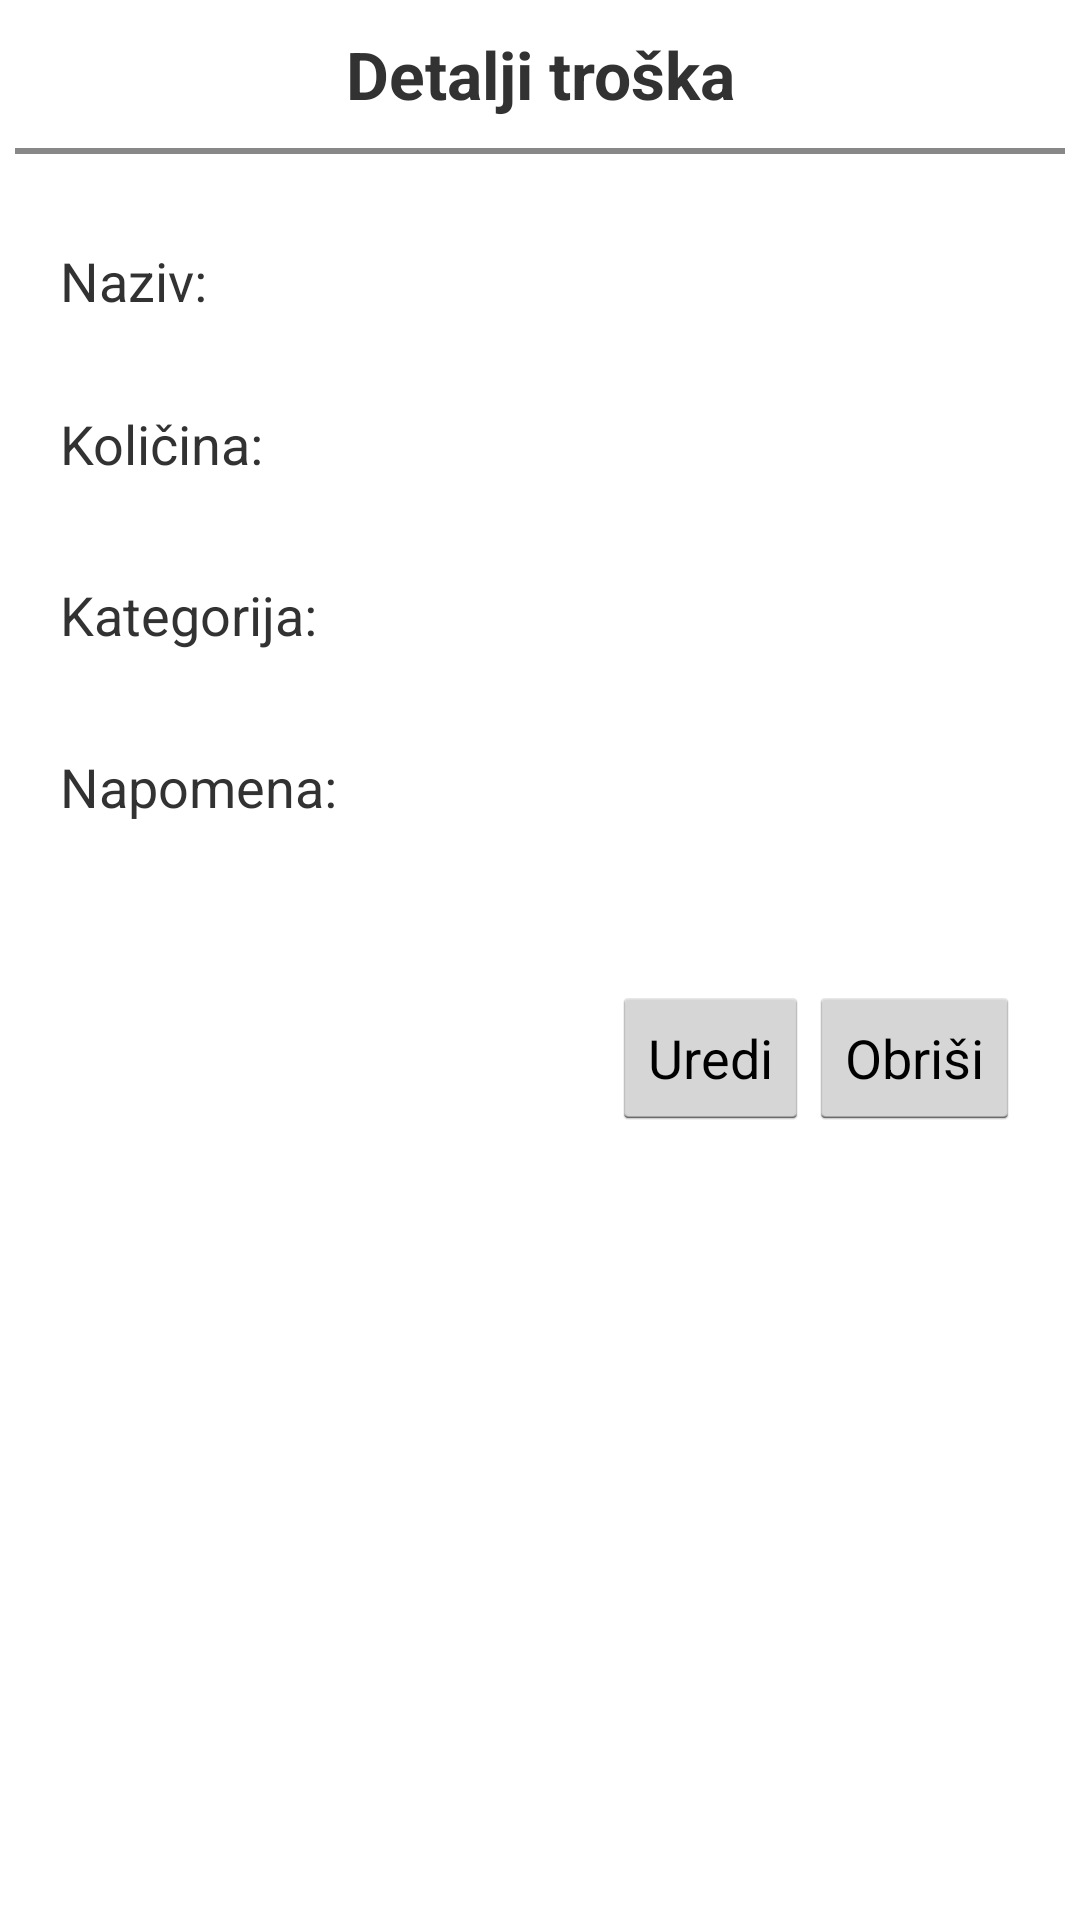

Write the Android layout XML for this screen, with the resource values it uses.
<!-- AndroidManifest.xml: application theme AppTheme -->
<!-- res/layout/activity_cost_details.xml -->
<?xml version="1.0" encoding="utf-8"?>
<android.support.v4.widget.NestedScrollView xmlns:android="http://schemas.android.com/apk/res/android"
    xmlns:app="http://schemas.android.com/apk/res-auto"
    xmlns:tools="http://schemas.android.com/tools"
    android:layout_width="match_parent"
    android:layout_height="match_parent"
    tools:context="com.stedisa.CostDetailsActivity">
    <LinearLayout
        android:layout_width="match_parent"
        android:layout_height="wrap_content"
        android:orientation="vertical">
        <TextView
            android:layout_width="match_parent"
            android:layout_height="wrap_content"
            android:text="@string/cost_details"
            android:textAlignment="center"
            android:textSize="22sp"
            android:textStyle="bold"
            android:layout_marginTop="10dp"
            android:layout_marginBottom="10dp"/>
        <View
            android:layout_width="match_parent"
            android:layout_height="2dp"
            android:layout_marginLeft="5dp"
            android:layout_marginRight="5dp"
            android:background="#FF888888" />
        <LinearLayout
            android:layout_width="match_parent"
            android:layout_height="wrap_content"
            android:orientation="horizontal"
            android:layout_marginTop="30dp">

            <TextView
                android:layout_width="0dp"
                android:layout_height="wrap_content"
                android:layout_weight="1"
                android:text="@string/title"
                android:layout_marginLeft="20dp"
                android:layout_marginRight="20dp"
                android:textSize="18sp"/>
            <TextView
                android:id="@+id/costDetailsTitle"
                android:layout_width="0dp"
                android:layout_height="wrap_content"
                android:layout_weight="1"
                android:layout_marginLeft="20dp"
                android:layout_marginRight="20dp"
                android:textAlignment="textEnd"
                android:textSize="18sp"/>
        </LinearLayout>
        <LinearLayout
            android:layout_width="match_parent"
            android:layout_height="wrap_content"
            android:orientation="horizontal"
            android:layout_marginTop="30dp">

            <TextView
                android:layout_width="0dp"
                android:layout_height="wrap_content"
                android:layout_weight="1"
                android:text="@string/quantity"
                android:layout_marginLeft="20dp"
                android:layout_marginRight="20dp"
                android:textSize="18sp"/>
            <TextView
                android:id="@+id/costDetailsPrice"
                android:layout_width="0dp"
                android:layout_height="wrap_content"
                android:layout_weight="1"
                android:layout_marginLeft="20dp"
                android:layout_marginRight="20dp"
                android:textAlignment="textEnd"
                android:textSize="18sp"/>
        </LinearLayout>
        <LinearLayout
            android:layout_width="match_parent"
            android:layout_height="wrap_content"
            android:orientation="horizontal"
            android:layout_marginTop="30dp"
            android:gravity="center">

            <TextView
                android:layout_width="0dp"
                android:layout_height="wrap_content"
                android:layout_weight="12"
                android:text="@string/category"
                android:layout_marginLeft="20dp"
                android:layout_marginRight="20dp"
                android:textSize="18sp"/>
            <ImageView
                android:id="@+id/costDetailsCategoryImage"
                android:layout_width="30dp"
                android:layout_height="30dp"
                android:layout_weight="1"
                android:textSize="16sp"
                android:textAlignment="textStart"/>
            <TextView
                android:id="@+id/costDetailsCategory"
                android:layout_width="0dp"
                android:layout_height="wrap_content"
                android:layout_weight="4"
                android:layout_marginRight="20dp"
                android:textAlignment="textEnd"
                android:textSize="18sp"/>
        </LinearLayout>
        <LinearLayout
            android:layout_width="match_parent"
            android:layout_height="wrap_content"
            android:orientation="vertical"
            android:layout_marginTop="30dp">

            <TextView
                android:layout_width="wrap_content"
                android:layout_height="wrap_content"
                android:text="@string/description"
                android:layout_marginLeft="20dp"
                android:layout_marginRight="20dp"
                android:textSize="18sp"/>
            <TextView
                android:id="@+id/costDetailsDescription"
                android:layout_width="wrap_content"
                android:layout_height="wrap_content"
                android:layout_marginLeft="60dp"
                android:layout_marginRight="20dp"
                android:layout_marginTop="10dp"
                android:textAlignment="textStart"
                android:textSize="18sp"/>
        </LinearLayout>
        <LinearLayout
            android:layout_width="match_parent"
            android:layout_height="wrap_content"
            android:orientation="horizontal"
            android:gravity="right"
            android:layout_margin="20dp">
            <Button
                android:id="@+id/costDetailsEdit"
                android:layout_width="wrap_content"
                android:layout_height="wrap_content"
                android:layout_gravity="end"
                android:text="@string/edit"/>
            <Button
                android:id="@+id/costDetailsDelete"
                android:layout_width="wrap_content"
                android:layout_height="wrap_content"
                android:layout_gravity="end"
                android:text="@string/delete"/>
        </LinearLayout>
    </LinearLayout>
</android.support.v4.widget.NestedScrollView>
<!-- resources referenced by this layout -->
<resources>
  <string name="category">Kategorija:</string>
  <string name="cost_details">Detalji troška</string>
  <string name="delete">Obriši</string>
  <string name="description">Napomena:</string>
  <string name="edit">Uredi</string>
  <string name="quantity">Količina:</string>
  <string name="title">Naziv:</string>
  <style name="AppTheme" parent="android:Theme.Holo.Light.NoActionBar">
          
          <item name="colorPrimary">@color/colorPrimary</item>
          <item name="colorPrimaryDark">@color/colorPrimaryDark</item>
          <item name="colorAccent">@color/colorAccent</item>
          <item name="colorControlHighlight">@color/colorPrimary</item>
      </style>
  <color name="colorPrimary">#3F51B5</color>
  <color name="colorPrimaryDark">#303F9F</color>
  <color name="colorAccent">#9e9e9e</color>
</resources>
